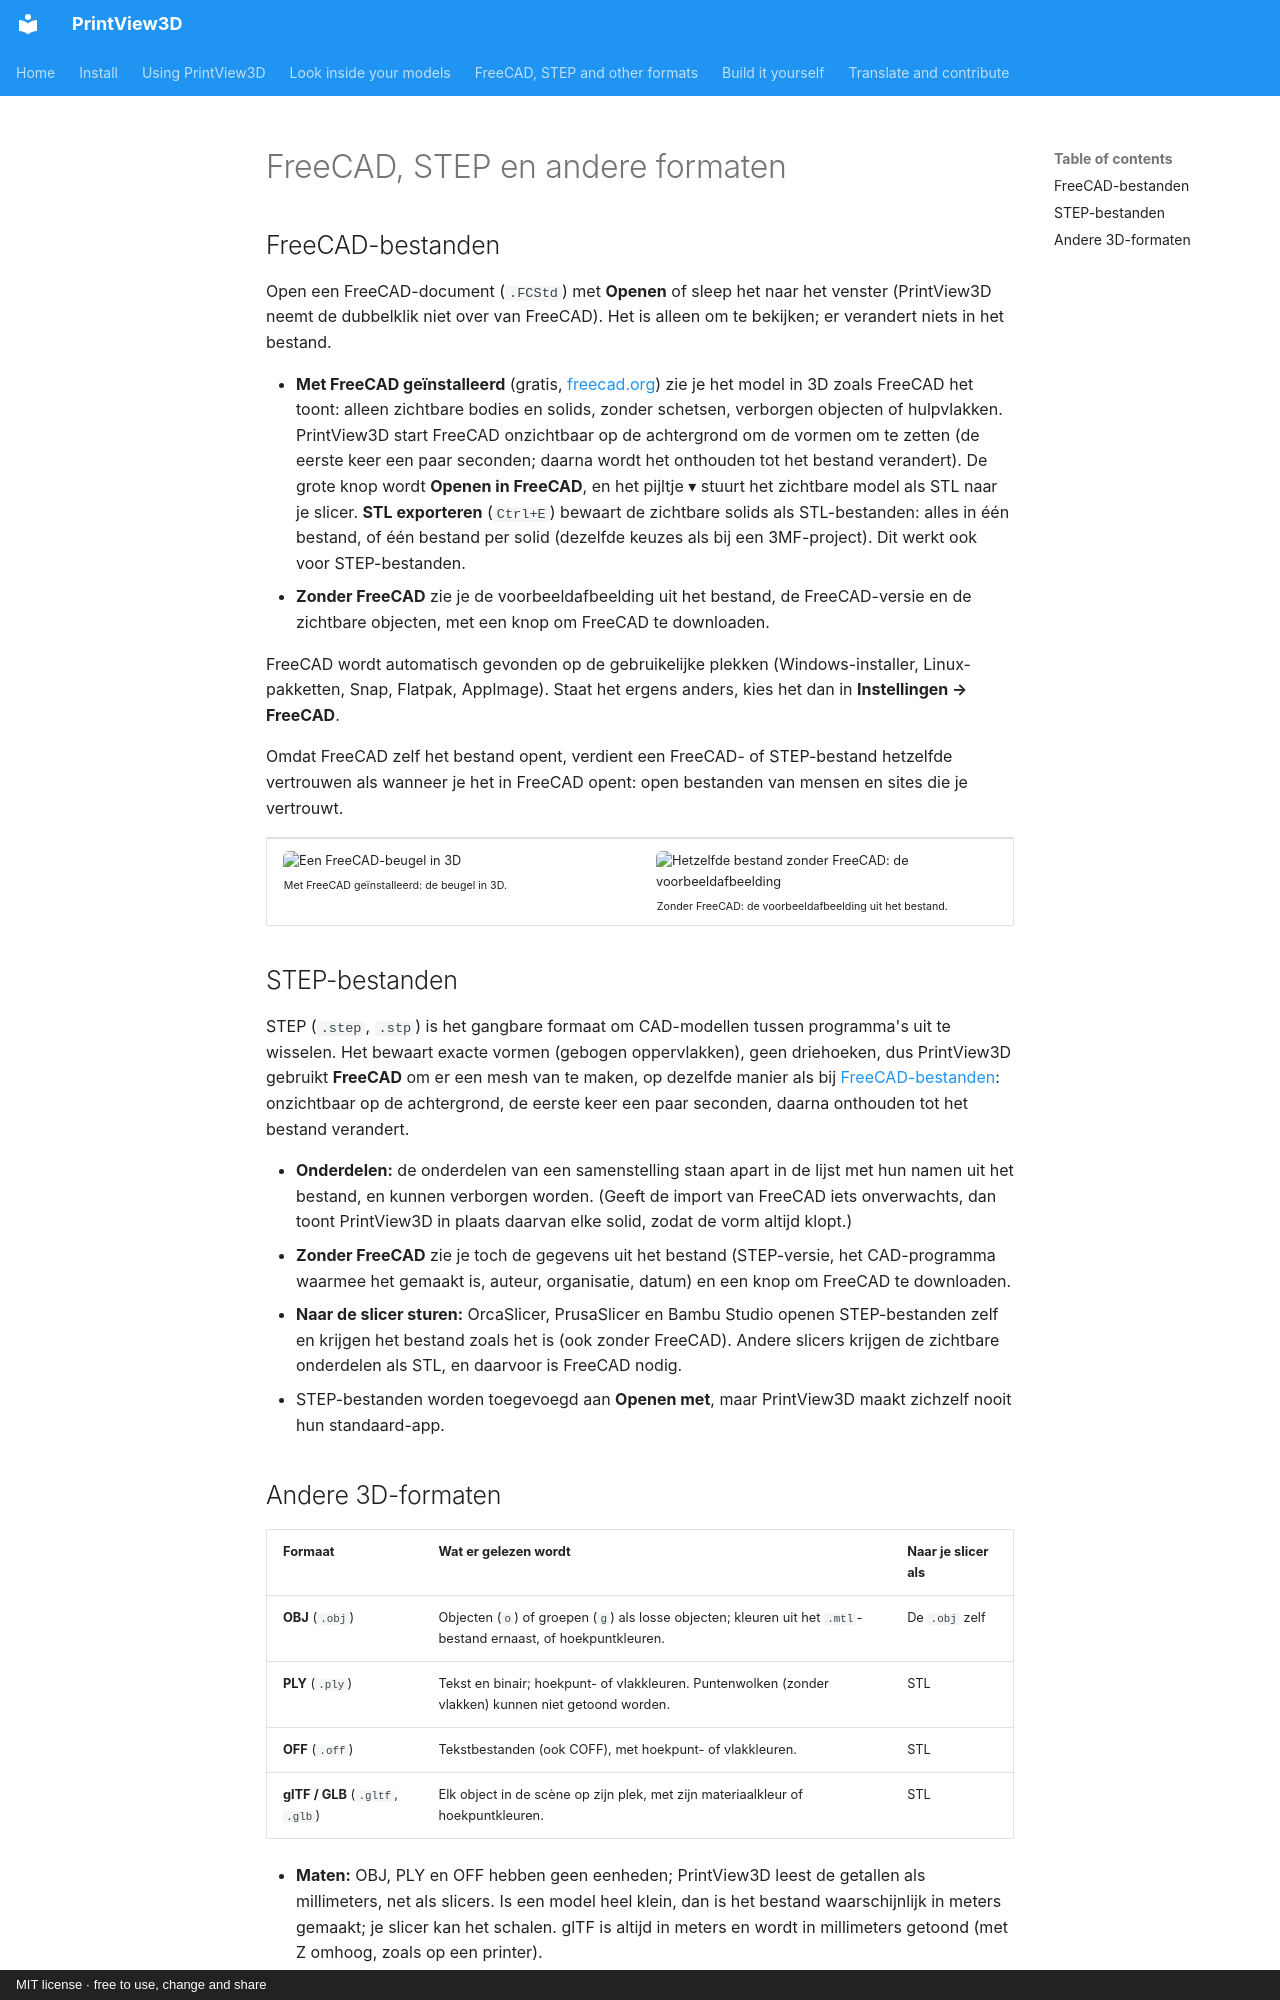

repository: sevagjb/PrintView3D · page: cad.nl.html · generator: mkdocs · copyright: MIT license · free to use, change and share

# FreeCAD, STEP en andere formaten

## FreeCAD-bestanden {#freecad-files}

Open een FreeCAD-document (`.FCStd`) met **Openen** of sleep het naar het venster
(PrintView3D neemt de dubbelklik niet over van FreeCAD).
Het is alleen om te bekijken; er verandert niets in het bestand.

- **Met FreeCAD geïnstalleerd** (gratis, [freecad.org](https://www.freecad.org/downloads.php)) zie je het
  model in 3D zoals FreeCAD het toont: alleen zichtbare bodies en solids, zonder schetsen, verborgen objecten
  of hulpvlakken. PrintView3D start FreeCAD onzichtbaar op de achtergrond om de vormen om te zetten (de eerste
  keer een paar seconden; daarna wordt het onthouden tot het bestand verandert).
  De grote knop wordt **Openen in FreeCAD**, en het pijltje ▾ stuurt het zichtbare model als STL naar je
  slicer.
  **STL exporteren** (`Ctrl+E`) bewaart de zichtbare solids als STL-bestanden: alles in één bestand, of
  één bestand per solid (dezelfde keuzes als bij een 3MF-project). Dit werkt ook voor STEP-bestanden.
- **Zonder FreeCAD** zie je de voorbeeldafbeelding uit het bestand, de FreeCAD-versie en de zichtbare
  objecten, met een knop om FreeCAD te downloaden.

FreeCAD wordt automatisch gevonden op de gebruikelijke plekken (Windows-installer, Linux-pakketten, Snap,
Flatpak, AppImage). Staat het ergens anders, kies het dan in **Instellingen → FreeCAD**.

Omdat FreeCAD zelf het bestand opent, verdient een FreeCAD- of STEP-bestand hetzelfde vertrouwen als wanneer je
het in FreeCAD opent: open bestanden van mensen en sites die je vertrouwt.

<table>
<tr>
<td width="50%"><img src="../screenshot-freecad.png" alt="Een FreeCAD-beugel in 3D"><br><sub>Met FreeCAD geïnstalleerd: de beugel in 3D.</sub></td>
<td width="50%"><img src="../screenshot-freecad-preview.png" alt="Hetzelfde bestand zonder FreeCAD: de voorbeeldafbeelding"><br><sub>Zonder FreeCAD: de voorbeeldafbeelding uit het bestand.</sub></td>
</tr>
</table>

## STEP-bestanden {#step-files}

STEP (`.step`, `.stp`) is het gangbare formaat om CAD-modellen tussen programma's uit te wisselen. Het bewaart
exacte vormen (gebogen oppervlakken), geen driehoeken, dus PrintView3D gebruikt **FreeCAD** om er een mesh van
te maken, op dezelfde manier als bij [FreeCAD-bestanden](#freecad-files): onzichtbaar op de achtergrond, de
eerste keer een paar seconden, daarna onthouden tot het bestand verandert.

- **Onderdelen:** de onderdelen van een samenstelling staan apart in de lijst met hun namen uit het bestand, en
  kunnen verborgen worden. (Geeft de import van FreeCAD iets onverwachts, dan toont PrintView3D in plaats
  daarvan elke solid, zodat de vorm altijd klopt.)
- **Zonder FreeCAD** zie je toch de gegevens uit het bestand (STEP-versie, het CAD-programma waarmee het gemaakt
  is, auteur, organisatie, datum) en een knop om FreeCAD te downloaden.
- **Naar de slicer sturen:** OrcaSlicer, PrusaSlicer en Bambu Studio openen STEP-bestanden zelf en krijgen het
  bestand zoals het is (ook zonder FreeCAD). Andere slicers krijgen de zichtbare onderdelen als STL, en daarvoor
  is FreeCAD nodig.
- STEP-bestanden worden toegevoegd aan **Openen met**, maar PrintView3D maakt zichzelf nooit hun standaard-app.
